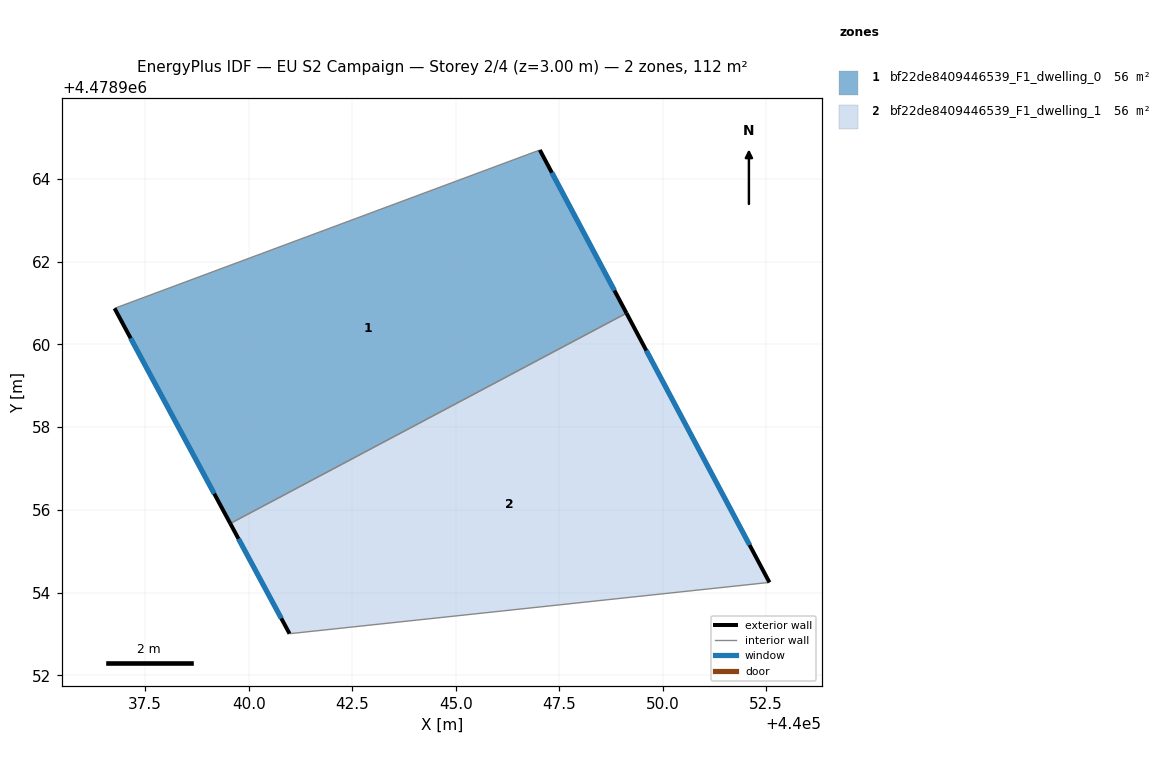
=== STOREY PLAN SPEC (per zone: floor XY polygon, exterior-wall plan segments, windows/doors) ===
zone 1: bf22de8409446539_F1_dwelling_0  (56.2 m²)
  floor: (440047.03, 4478964.69) (440049.13, 4478960.75) (440039.56, 4478955.67) (440036.76, 4478960.87)
  exterior wall: (440049.13, 4478960.75) – (440047.03, 4478964.69)  [4.5 m]
    window: (440048.84, 4478961.30) – (440047.32, 4478964.15)  [7.0 m²]
  exterior wall: (440036.76, 4478960.87) – (440039.56, 4478955.67)  [5.9 m]
    window: (440037.15, 4478960.15) – (440039.17, 4478956.39)  [9.2 m²]
  interior walls: 2
zone 2: bf22de8409446539_F1_dwelling_1  (56.2 m²)
  floor: (440049.13, 4478960.75) (440052.58, 4478954.25) (440040.99, 4478953.01) (440039.56, 4478955.67)
  exterior wall: (440052.58, 4478954.25) – (440049.13, 4478960.75)  [7.4 m]
    window: (440052.10, 4478955.15) – (440049.61, 4478959.85)  [11.5 m²]
  exterior wall: (440039.56, 4478955.67) – (440040.99, 4478953.01)  [3.0 m]
    window: (440039.75, 4478955.30) – (440040.79, 4478953.38)  [4.7 m²]
  interior walls: 2

=== DERIVED (storey summary) ===
Building: EU S2 Campaign
Storey: 2 of 4  (floor level z = 3.00 m)
Storey gross floor area: 112.4 m²
Zones on this storey: 2
  - bf22de8409446539_F1_dwelling_0: floor 56.2 m²; exterior wall 10.4 m (31.1 m²); 2 window(s) 16.2 m²; WWR 52.2%
  - bf22de8409446539_F1_dwelling_1: floor 56.2 m²; exterior wall 10.4 m (31.2 m²); 2 window(s) 16.3 m²; WWR 52.2%
Zone adjacency (shared interzone walls):
  - bf22de8409446539_F1_dwelling_0 ↔ bf22de8409446539_F1_dwelling_1